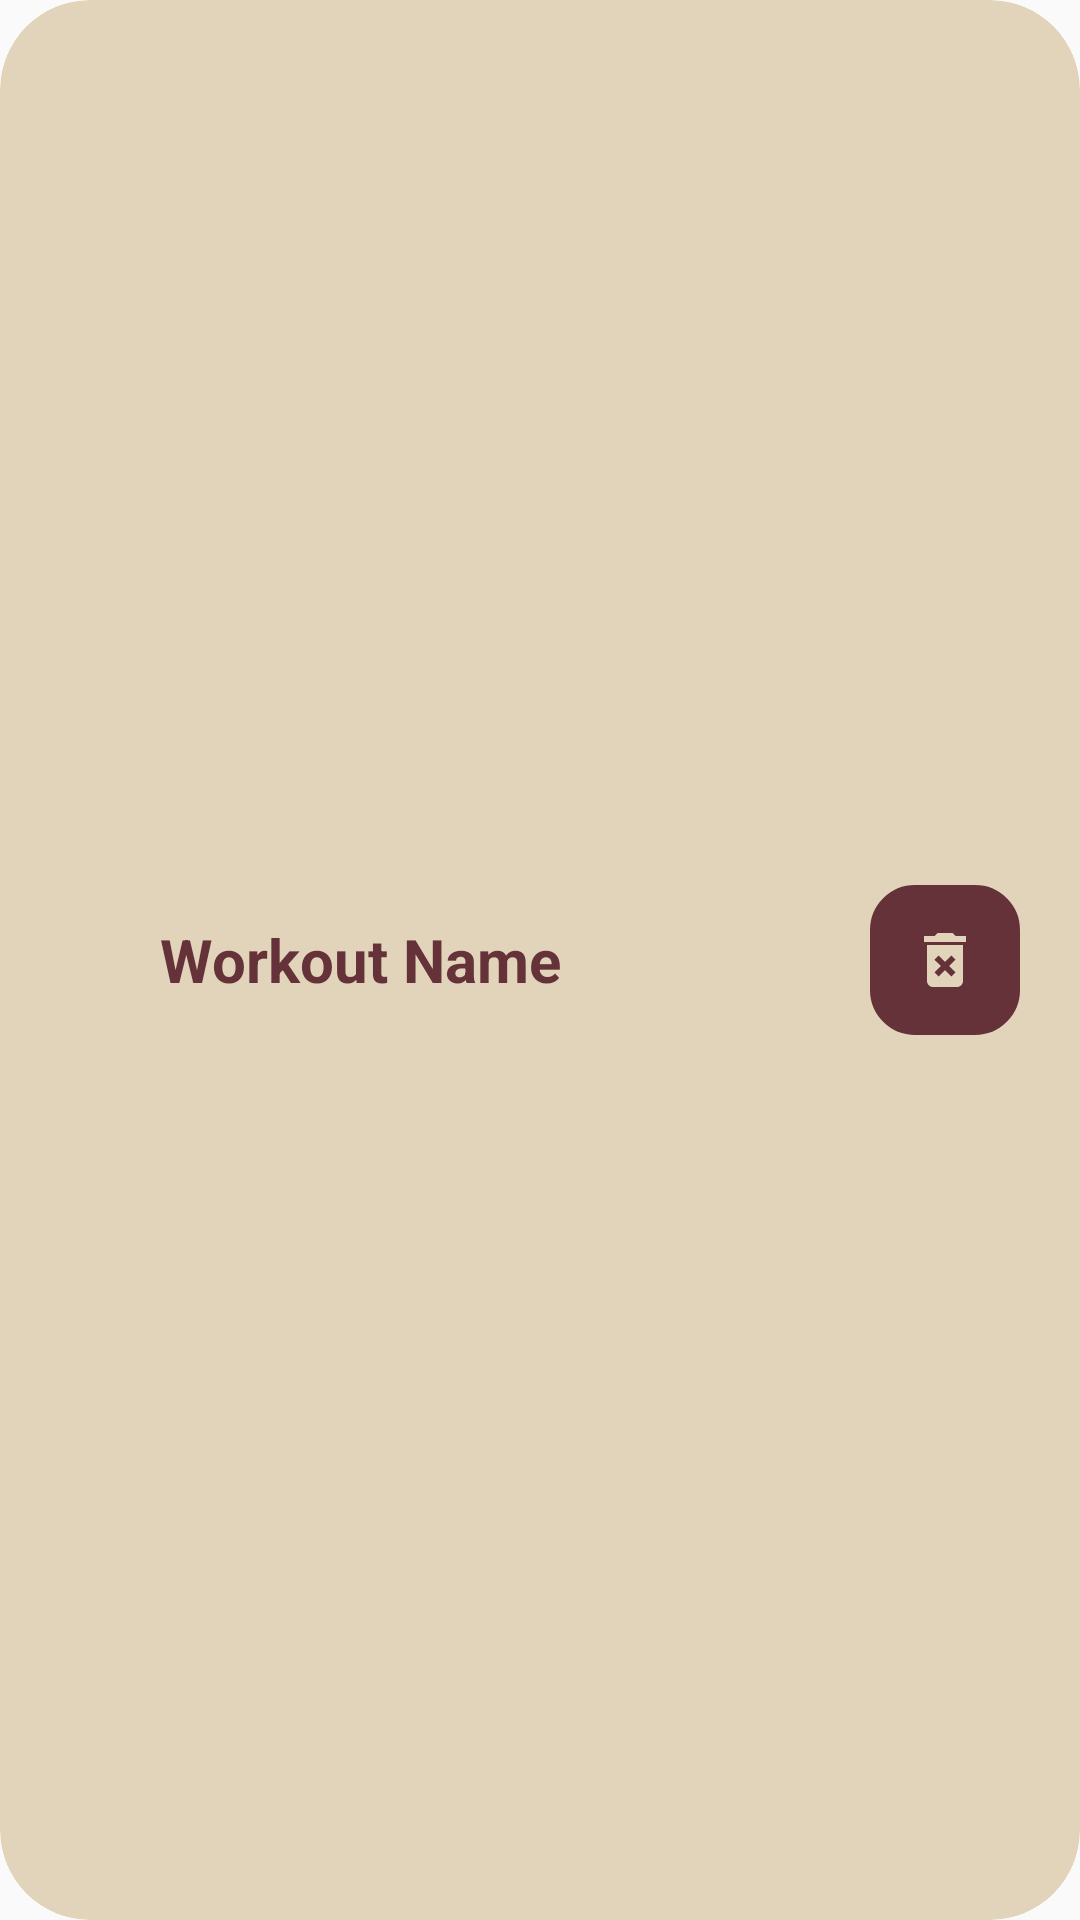

Layout XML and referenced resources for this Android screen:
<!-- AndroidManifest.xml: application theme Theme.FitTrack -->
<!-- res/layout/card_planned_workout.xml -->
<?xml version="1.0" encoding="utf-8"?>
<androidx.cardview.widget.CardView xmlns:android="http://schemas.android.com/apk/res/android"
    xmlns:app="http://schemas.android.com/apk/res-auto"
    android:layout_width="340dp"
    android:layout_height="80dp"
    android:layout_margin="8dp"
    android:background="@drawable/card_background"
    android:backgroundTint="@color/top_background"
    app:cardCornerRadius="30dp"
    app:cardElevation="0dp">

    <androidx.constraintlayout.widget.ConstraintLayout
        android:layout_width="match_parent"
        android:layout_height="match_parent">

        <TextView
            android:id="@+id/planned_workout_card_workout_name_tv"
            android:layout_width="200dp"
            android:layout_height="50dp"
            android:text="Workout Name"
            android:gravity="center"
            android:textAlignment="gravity"
            android:textColor="@color/primary"
            android:textSize="20sp"
            android:textStyle="bold"
            android:layout_marginStart="20dp"
            app:layout_constraintTop_toTopOf="parent"
            app:layout_constraintStart_toStartOf="parent"
            app:layout_constraintBottom_toBottomOf="parent">
        </TextView>

        <ImageButton
            android:id="@+id/planned_workout_card_select_workout_btn"
            android:layout_width="50dp"
            android:layout_height="50dp"
            android:layout_gravity="center"
            android:background="@drawable/button_background"
            android:src="@drawable/baseline_delete_24"
            android:layout_marginEnd="20dp"
            app:layout_constraintTop_toTopOf="parent"
            app:layout_constraintBottom_toBottomOf="parent"
            app:layout_constraintEnd_toEndOf="parent">
        </ImageButton>

    </androidx.constraintlayout.widget.ConstraintLayout>

</androidx.cardview.widget.CardView>
<!-- resources referenced by this layout -->
<resources>
  <color name="primary">#653239</color>
  <color name="top_background">#E2D4BA</color>
  <!-- drawable baseline_delete_24 (drawable) -->
  <vector xmlns:android="http://schemas.android.com/apk/res/android" android:height="24dp" android:tint="#E2D4BA" android:viewportHeight="24" android:viewportWidth="24" android:width="24dp">
        
      <path android:fillColor="@android:color/white" android:pathData="M6,19c0,1.1 0.9,2 2,2h8c1.1,0 2,-0.9 2,-2L18,7L6,7v12zM8.46,11.88l1.41,-1.41L12,12.59l2.12,-2.12 1.41,1.41L13.41,14l2.12,2.12 -1.41,1.41L12,15.41l-2.12,2.12 -1.41,-1.41L10.59,14l-2.13,-2.12zM15.5,4l-1,-1h-5l-1,1L5,4v2h14L19,4z"/>
      
  </vector>
  <!-- drawable button_background (drawable) -->
  <?xml version="1.0" encoding="utf-8"?>
  <shape
      xmlns:android="http://schemas.android.com/apk/res/android"
      android:shape="rectangle">
  
      <corners android:bottomLeftRadius="14dp" android:bottomRightRadius="14dp" android:topLeftRadius="14dp" android:topRightRadius="14dp"/>
  
      
      <stroke android:width="2dp" android:color="@color/primary" />
  
      
      <solid android:color="@color/primary" />
  
  </shape>
  <!-- drawable card_background (drawable) -->
  <?xml version="1.0" encoding="utf-8"?>
  <shape
      xmlns:android="http://schemas.android.com/apk/res/android"
      android:shape="rectangle">
  
      <corners android:topLeftRadius="20dp" android:topRightRadius="20dp" android:bottomRightRadius="20dp" android:bottomLeftRadius="20dp"/>
  
      
      <stroke android:width="2dp" android:color="@color/top_background" />
  
      
      <solid android:color="@color/top_background" />
  
  </shape>
  <style name="Theme.FitTrack" parent="Base.Theme.FitTrack" />
  <style name="Base.Theme.FitTrack" parent="Theme.AppCompat.DayNight.DarkActionBar">
          
          
          <item name="colorPrimary">@color/primary</item>
          <item name="colorSecondary">@color/secondary</item>
          <item name="colorAccent">@color/accent</item>
          <item name="colorControlNormal">@color/primary</item>
          <item name="colorOnPrimary">@color/on_background</item>"
      </style>
  <color name="secondary">#AF7A6D</color>
  <color name="accent">#7B435B</color>
  <color name="on_background">#CCC7B9</color>
</resources>
